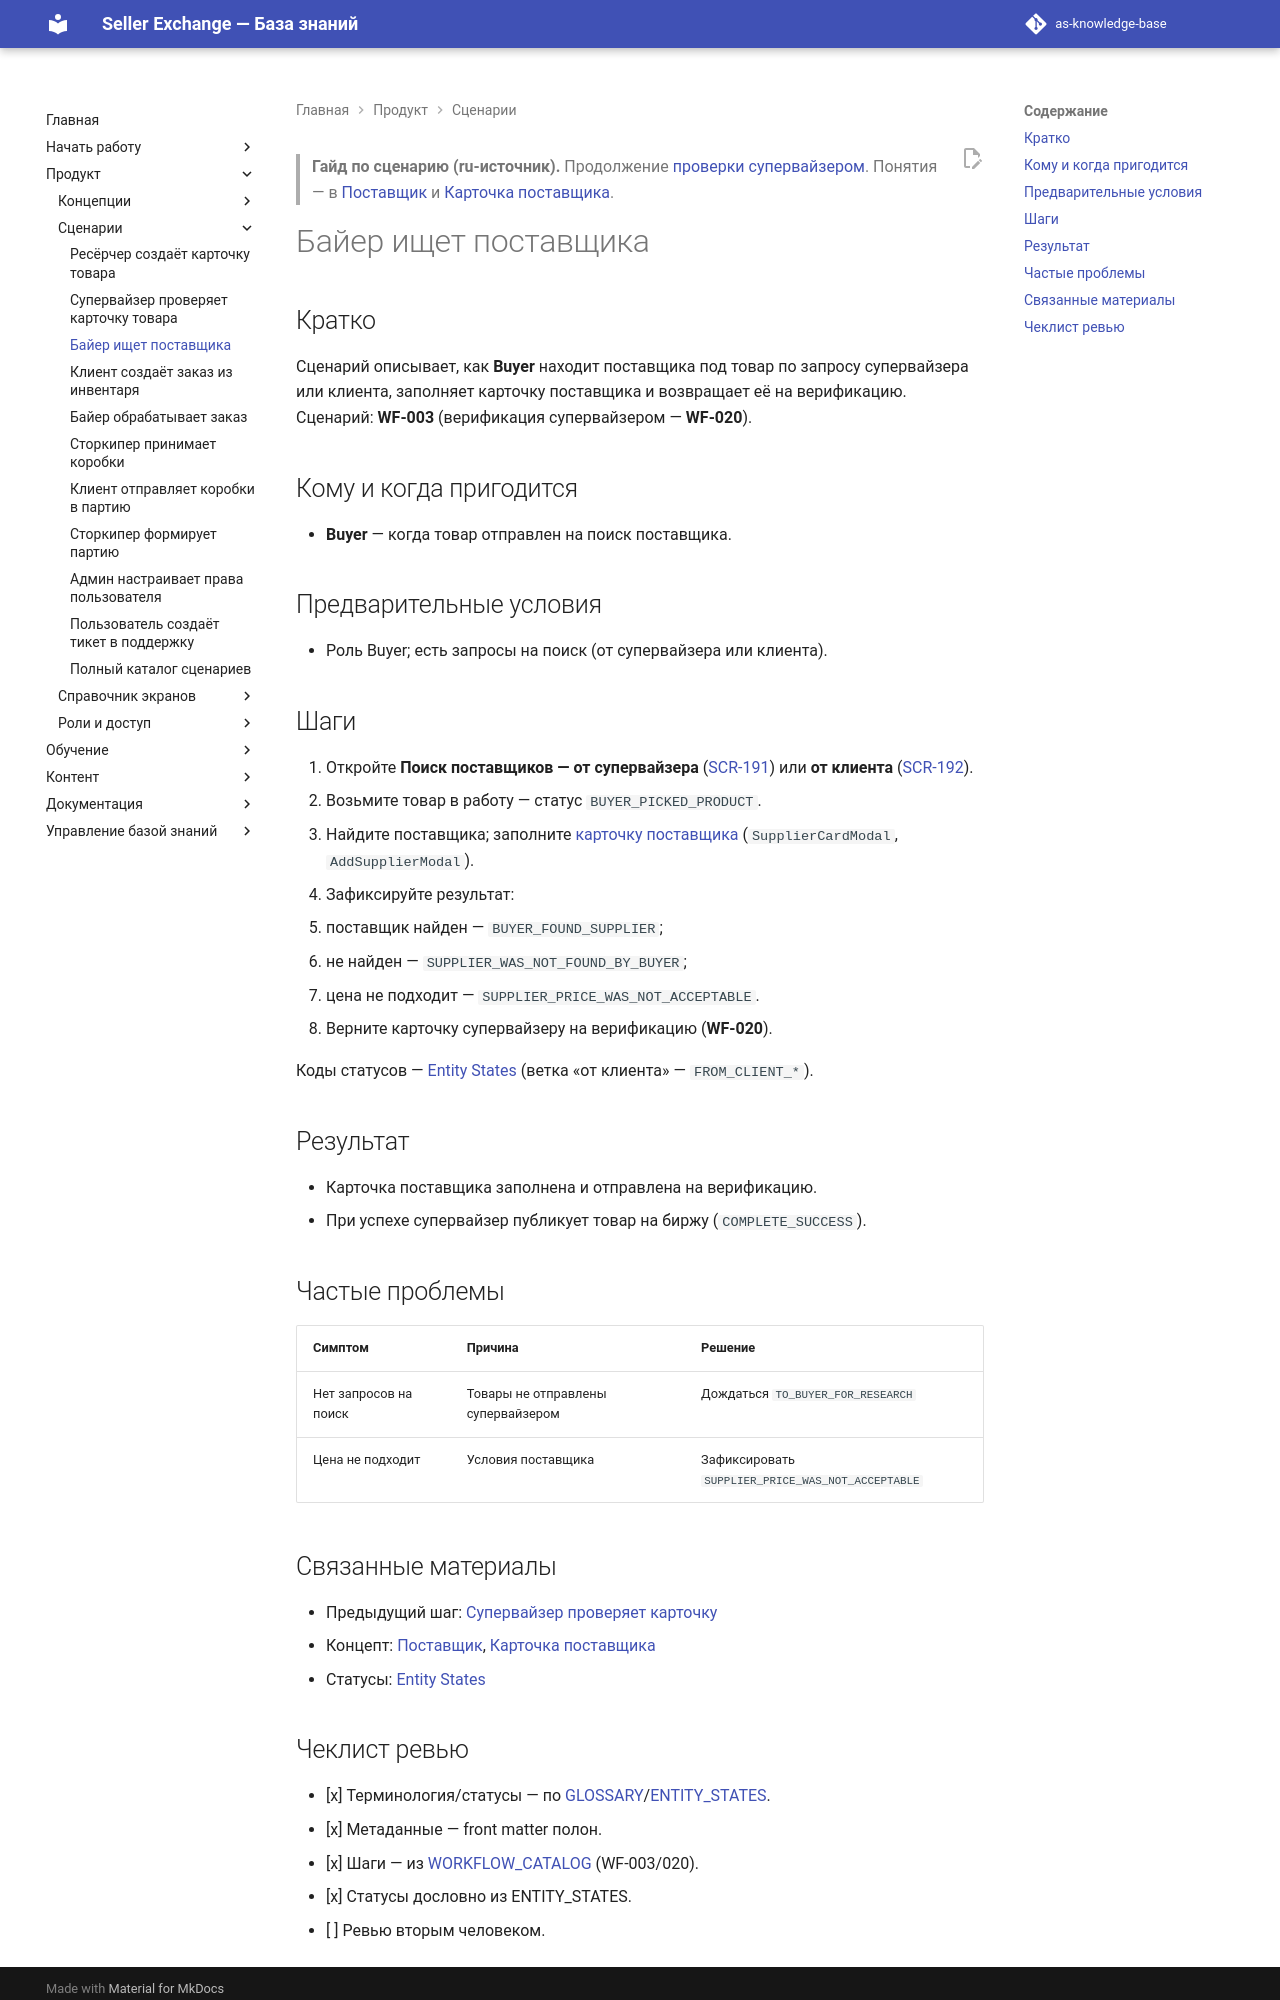

repository: elviradesign-ux/as-knowledge-base · page: articles/workflows/072-buyer-searches-supplier/index.html · generator: mkdocs

---
title: "Байер ищет поставщика"
slug: buyer-searches-supplier
article_type: Workflow Guide
section: Workflows
status: approved
difficulty: beginner
locale: ru
localization_status: ru-source
audience: [Buyer]
roles: [Buyer]
modules: [Suppliers, Product Research]
entities: [Supplier, Supplier Card, Product, Product Card]
workflows: [WF-003, WF-020]
related_screens: [SCR-190, SCR-191, SCR-192]
related_entities: [Supplier, Supplier Card, Product]
related_articles: [071-supervisor-checks-product-card, 011-supplier, 012-supplier-card]
seo_title: "Как байеру найти поставщика — Seller Exchange"
seo_description: "Пошаговый сценарий: как байер ищет поставщика по запросу супервайзера или клиента, заполняет карточку поставщика и возвращает на проверку."
owner: TBD
last_updated: 2026-07-03
review_by: 2026-10-03
locales: [en, ru, zh, ua]
source_documents:
  - WORKFLOW_CATALOG.md (WF-003, WF-020)
  - SCREEN_CATALOG.md (SCR-190, SCR-191, SCR-192)
  - ENTITY_STATES.md (Статусы товара; статус карточки поставщика)
  - articles/foundations/011-supplier.md, 012-supplier-card.md
validation_status: confirmed
---

> **Гайд по сценарию (ru-источник).** Продолжение
> [проверки супервайзером](071-supervisor-checks-product-card.md). Понятия — в
> [Поставщик](../foundations/011-supplier.md) и
> [Карточка поставщика](../foundations/012-supplier-card.md).

# Байер ищет поставщика

## Кратко

Сценарий описывает, как **Buyer** находит поставщика под товар по запросу
супервайзера или клиента, заполняет карточку поставщика и возвращает её на
верификацию. Сценарий: **WF-003** (верификация супервайзером — **WF-020**).

## Кому и когда пригодится

- **Buyer** — когда товар отправлен на поиск поставщика.

## Предварительные условия

- Роль Buyer; есть запросы на поиск (от супервайзера или клиента).

## Шаги

1. Откройте **Поиск поставщиков — от супервайзера**
   ([SCR-191](../../SCREEN_CATALOG.md)) или **от клиента**
   ([SCR-192](../../SCREEN_CATALOG.md)).
2. Возьмите товар в работу — статус `BUYER_PICKED_PRODUCT`.
3. Найдите поставщика; заполните
   [карточку поставщика](../foundations/012-supplier-card.md) (`SupplierCardModal`,
   `AddSupplierModal`).
4. Зафиксируйте результат:
   - поставщик найден — `BUYER_FOUND_SUPPLIER`;
   - не найден — `SUPPLIER_WAS_NOT_FOUND_BY_BUYER`;
   - цена не подходит — `SUPPLIER_PRICE_WAS_NOT_ACCEPTABLE`.
5. Верните карточку супервайзеру на верификацию (**WF-020**).

Коды статусов — [Entity States](../../ENTITY_STATES.md) (ветка «от клиента» —
`FROM_CLIENT_*`).

## Результат

- Карточка поставщика заполнена и отправлена на верификацию.
- При успехе супервайзер публикует товар на биржу (`COMPLETE_SUCCESS`).

## Частые проблемы

| Симптом | Причина | Решение |
|---|---|---|
| Нет запросов на поиск | Товары не отправлены супервайзером | Дождаться `TO_BUYER_FOR_RESEARCH` |
| Цена не подходит | Условия поставщика | Зафиксировать `SUPPLIER_PRICE_WAS_NOT_ACCEPTABLE` |

## Связанные материалы

- Предыдущий шаг: [Супервайзер проверяет карточку](071-supervisor-checks-product-card.md)
- Концепт: [Поставщик](../foundations/011-supplier.md), [Карточка поставщика](../foundations/012-supplier-card.md)
- Статусы: [Entity States](../../ENTITY_STATES.md)
